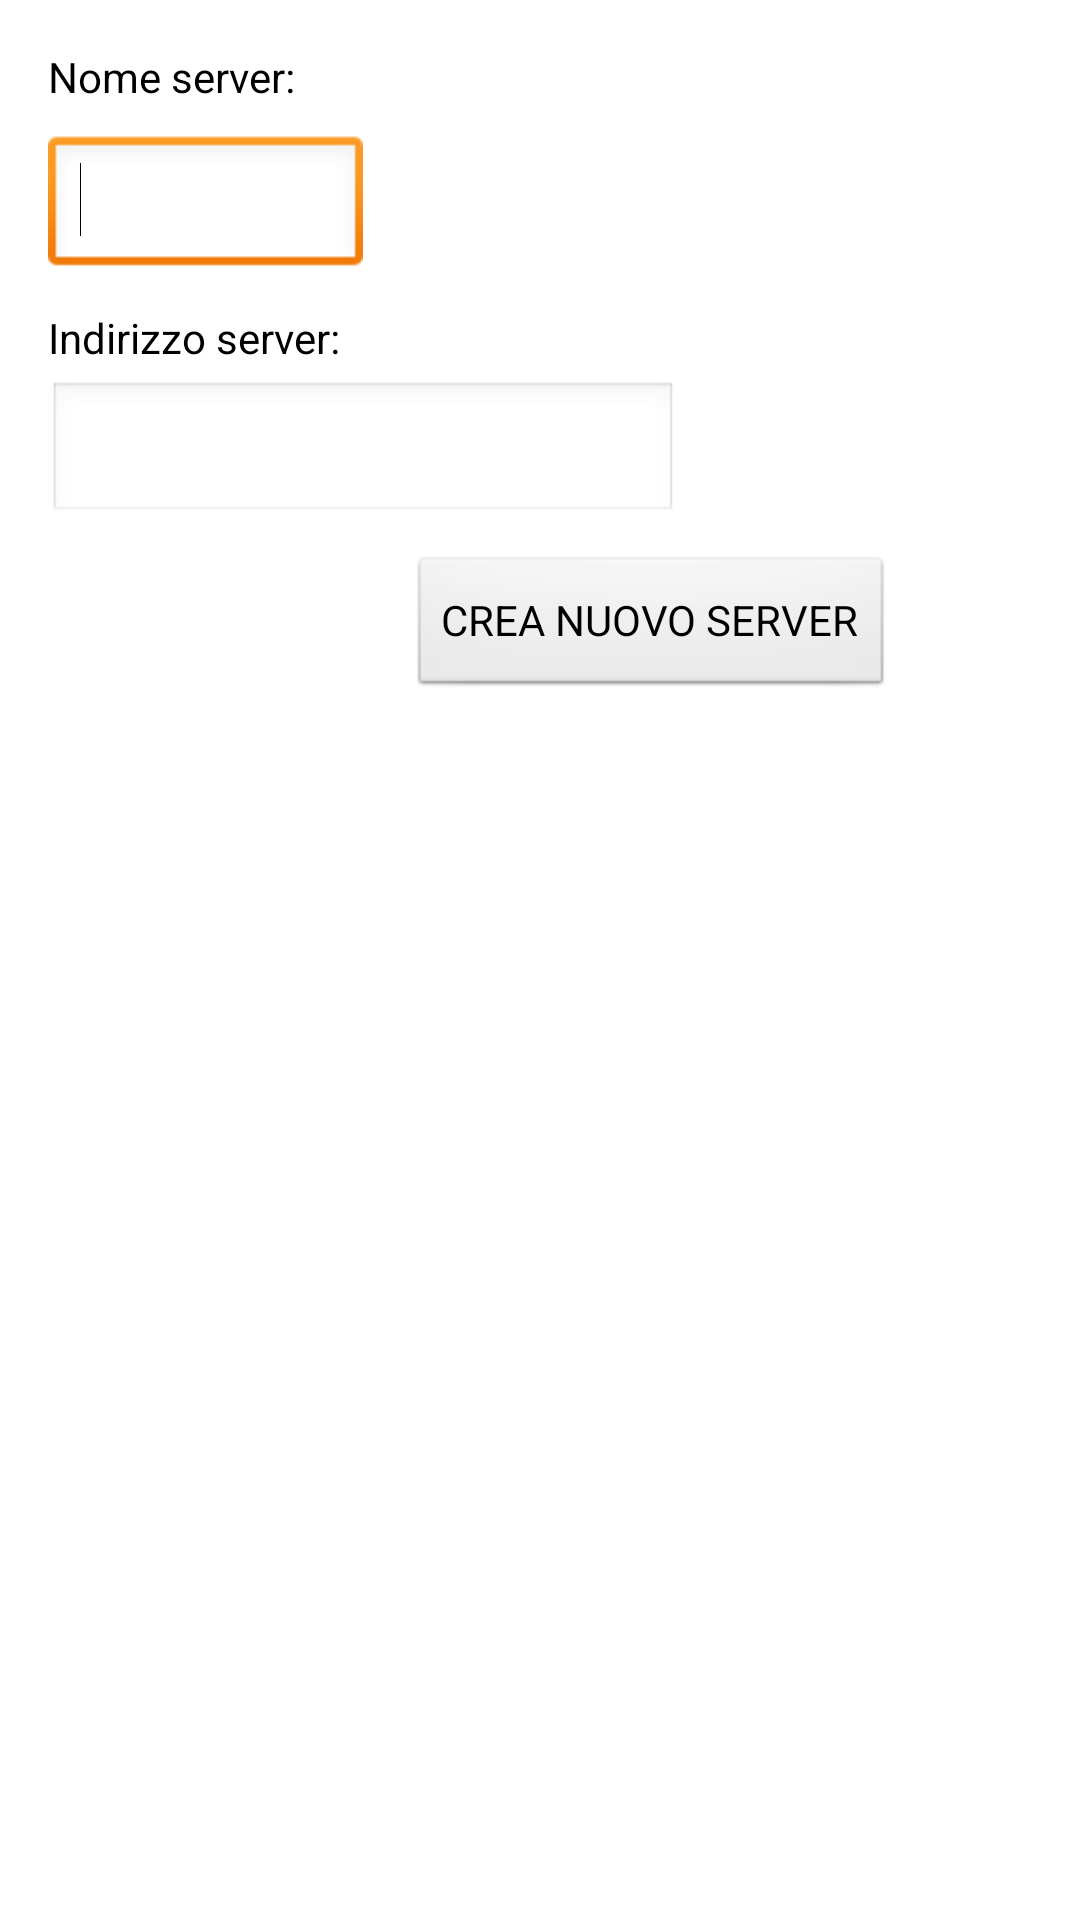

Write the Android layout XML for this screen, with the resource values it uses.
<!-- AndroidManifest.xml: application theme AppTheme -->
<!-- res/layout/fragment_add_server.xml -->
<RelativeLayout xmlns:android="http://schemas.android.com/apk/res/android"
    xmlns:tools="http://schemas.android.com/tools"
    android:layout_width="match_parent"
    android:layout_height="match_parent"
    android:paddingBottom="@dimen/activity_vertical_margin"
    android:paddingLeft="@dimen/activity_horizontal_margin"
    android:paddingRight="@dimen/activity_horizontal_margin"
    android:paddingTop="@dimen/activity_vertical_margin"
    tools:context=".FragAddServer" >

    <TextView
        android:id="@+id/newServerTV"
        style="@style/Text"
        android:layout_width="wrap_content"
        android:layout_height="wrap_content"
        android:text="@string/newServer" />

    <EditText
        android:id="@+id/serverNameET"
        android:layout_width="wrap_content"
        android:layout_height="wrap_content"
        android:layout_alignLeft="@+id/textView1"
        android:layout_below="@+id/newServerTV"
        android:layout_marginTop="10dp"
        android:ems="5" >

        <requestFocus />
    </EditText>

    <TextView
        android:id="@+id/newUrlTV"
        style="@style/Text"
        android:layout_width="wrap_content"
        android:layout_height="wrap_content"
        android:layout_alignLeft="@+id/serverNameET"
        android:layout_below="@+id/serverNameET"
        android:layout_marginTop="10dp"
        android:text="@string/newUrl" />

    <EditText
        android:id="@+id/serverUrlET"
        android:layout_width="wrap_content"
        android:layout_height="wrap_content"
        android:layout_alignLeft="@+id/newUrlTV"
        android:layout_below="@+id/newUrlTV"
        android:layout_marginTop="5dp"
        android:ems="10" />

    <Button
        android:id="@+id/createServerBtn"
        style="@style/Text"
        android:layout_width="wrap_content"
        android:layout_height="wrap_content"
        android:layout_below="@+id/serverUrlET"
        android:layout_marginLeft="23dp"
        android:layout_marginTop="10dp"
        android:layout_toRightOf="@+id/newUrlTV"
        android:text="CREA NUOVO SERVER" />

</RelativeLayout>
<!-- resources referenced by this layout -->
<resources>
  <dimen name="activity_horizontal_margin">16dp</dimen>
  <dimen name="activity_vertical_margin">16dp</dimen>
  <string name="newServer">Nome server:</string>
  <string name="newUrl">Indirizzo server:</string>
  <style name="Text" parent="@android:style/Widget.Holo.TextView">
          <item name="android:textColor">#000000</item>
          <item name="android:typeface">sans</item>
      </style>
  <style name="AppTheme" parent="AppBaseTheme">
          
      </style>
  <style name="AppBaseTheme" parent="android:Theme.Light">
          
      </style>
</resources>
